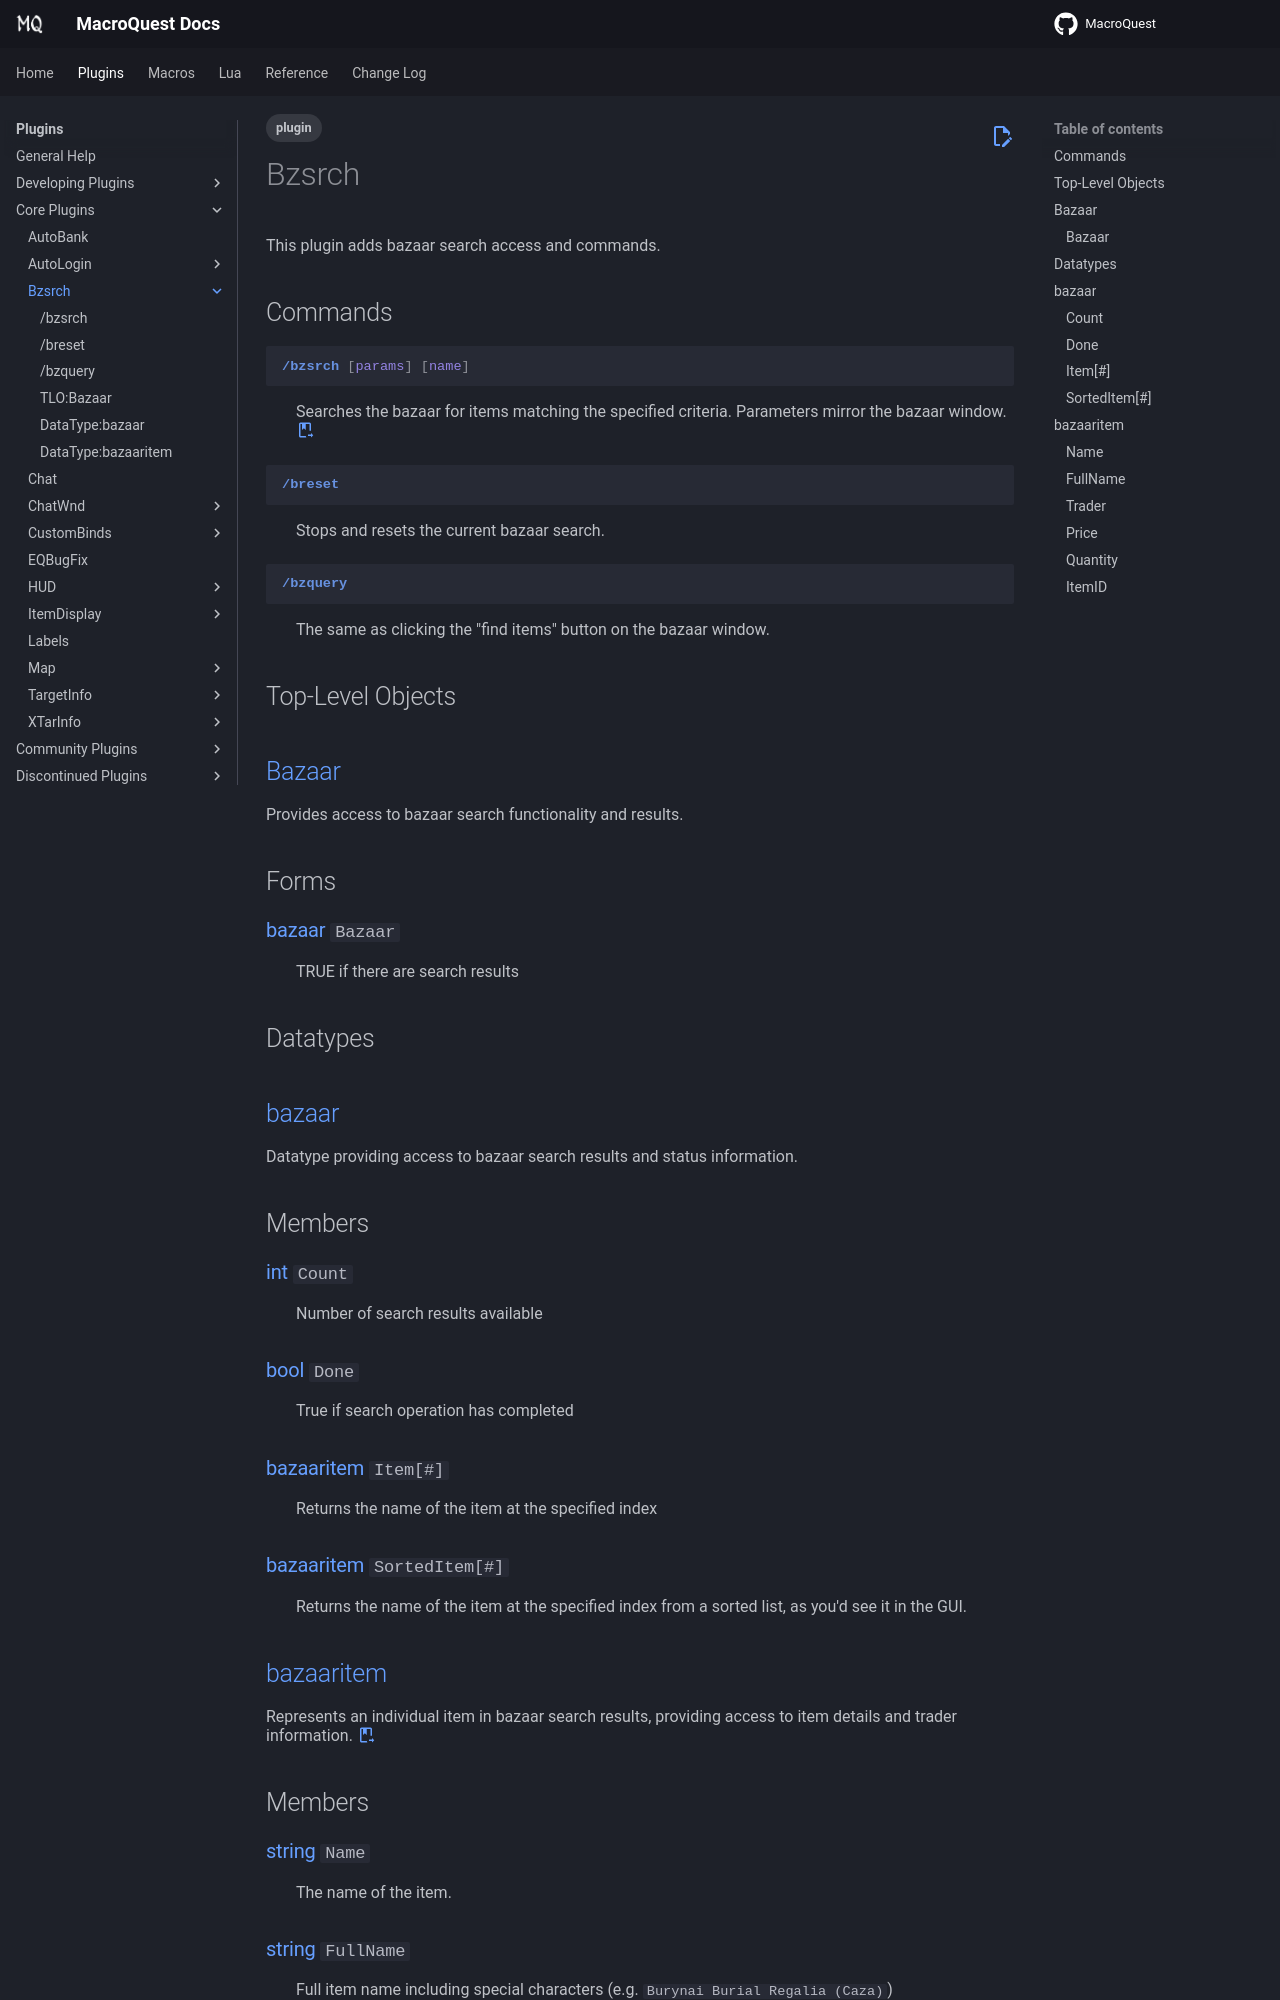

repository: macroquest/docs · page: plugins/core-plugins/bzsrch/index.html · generator: jekyll

---
tags:
   - plugin
---
# Bzsrch
<!--desc-start-->
This plugin adds bazaar search access and commands.
<!--desc-end-->

## Commands

<a href="bzsrch/">
{% 
  include-markdown "plugins/core-plugins/bzsrch/bzsrch.md" 
  start="<!--cmd-syntax-start-->" 
  end="<!--cmd-syntax-end-->" 
%}
</a>
:    {% include-markdown "plugins/core-plugins/bzsrch/bzsrch.md" 
        start="<!--cmd-desc-start-->" 
        end="<!--cmd-desc-end-->" 
        trailing-newlines=false 
     %} {{ readMore('plugins/core-plugins/bzsrch/bzsrch.md') }}

<a href="breset/">
{% 
  include-markdown "plugins/core-plugins/bzsrch/breset.md" 
  start="<!--cmd-syntax-start-->" 
  end="<!--cmd-syntax-end-->" 
%}
</a>
:    {% include-markdown "plugins/core-plugins/bzsrch/breset.md" 
        start="<!--cmd-desc-start-->" 
        end="<!--cmd-desc-end-->" 
        trailing-newlines=false 
     %} {{ readMore('plugins/core-plugins/bzsrch/breset.md') }}

<a href="bzquery/">
{% 
  include-markdown "plugins/core-plugins/bzsrch/bzquery.md" 
  start="<!--cmd-syntax-start-->" 
  end="<!--cmd-syntax-end-->" 
%}
</a>
:    {% 
     include-markdown "plugins/core-plugins/bzsrch/bzquery.md" 
     start="<!--cmd-desc-start-->" 
     end="<!--cmd-desc-end-->" 
     trailing-newlines=false 
     %} {{ readMore('plugins/core-plugins/bzsrch/bzquery.md') }}

## Top-Level Objects

## [Bazaar](bzsrch-tlo-bazaar.md)
{%
  include-markdown "plugins/core-plugins/bzsrch/bzsrch-tlo-bazaar.md"
  start="<!--tlo-desc-start-->"
  end="<!--tlo-desc-end-->"
  trailing-newlines=false
%} {{ readMore('plugins/core-plugins/bzsrch/bzsrch-tlo-bazaar.md') }}

<h2>Forms</h2>
{%
  include-markdown "plugins/core-plugins/bzsrch/bzsrch-tlo-bazaar.md"
  start="<!--tlo-forms-start-->"
  end="<!--tlo-forms-end-->"
  heading-offset=0
%}
{% 
  include-markdown "plugins/core-plugins/bzsrch/bzsrch-tlo-bazaar.md" 
  start="<!--tlo-linkrefs-start-->"
  end="<!--tlo-linkrefs-end-->"
%}

## Datatypes

## [bazaar](bzsrch-datatype-bazaar.md)
{%
  include-markdown "plugins/core-plugins/bzsrch/bzsrch-datatype-bazaar.md"
  start="<!--dt-desc-start-->"
  end="<!--dt-desc-end-->"
  trailing-newlines=false
%} {{ readMore('plugins/core-plugins/bzsrch/bzsrch-datatype-bazaar.md') }}

<h2>Members</h2>
{%
  include-markdown "plugins/core-plugins/bzsrch/bzsrch-datatype-bazaar.md"
  start="<!--dt-members-start-->"
  end="<!--dt-members-end-->"
  heading-offset=0
%}
{%
  include-markdown "plugins/core-plugins/bzsrch/bzsrch-datatype-bazaar.md"
  start="<!--dt-linkrefs-start-->"
  end="<!--dt-linkrefs-end-->"
%}
